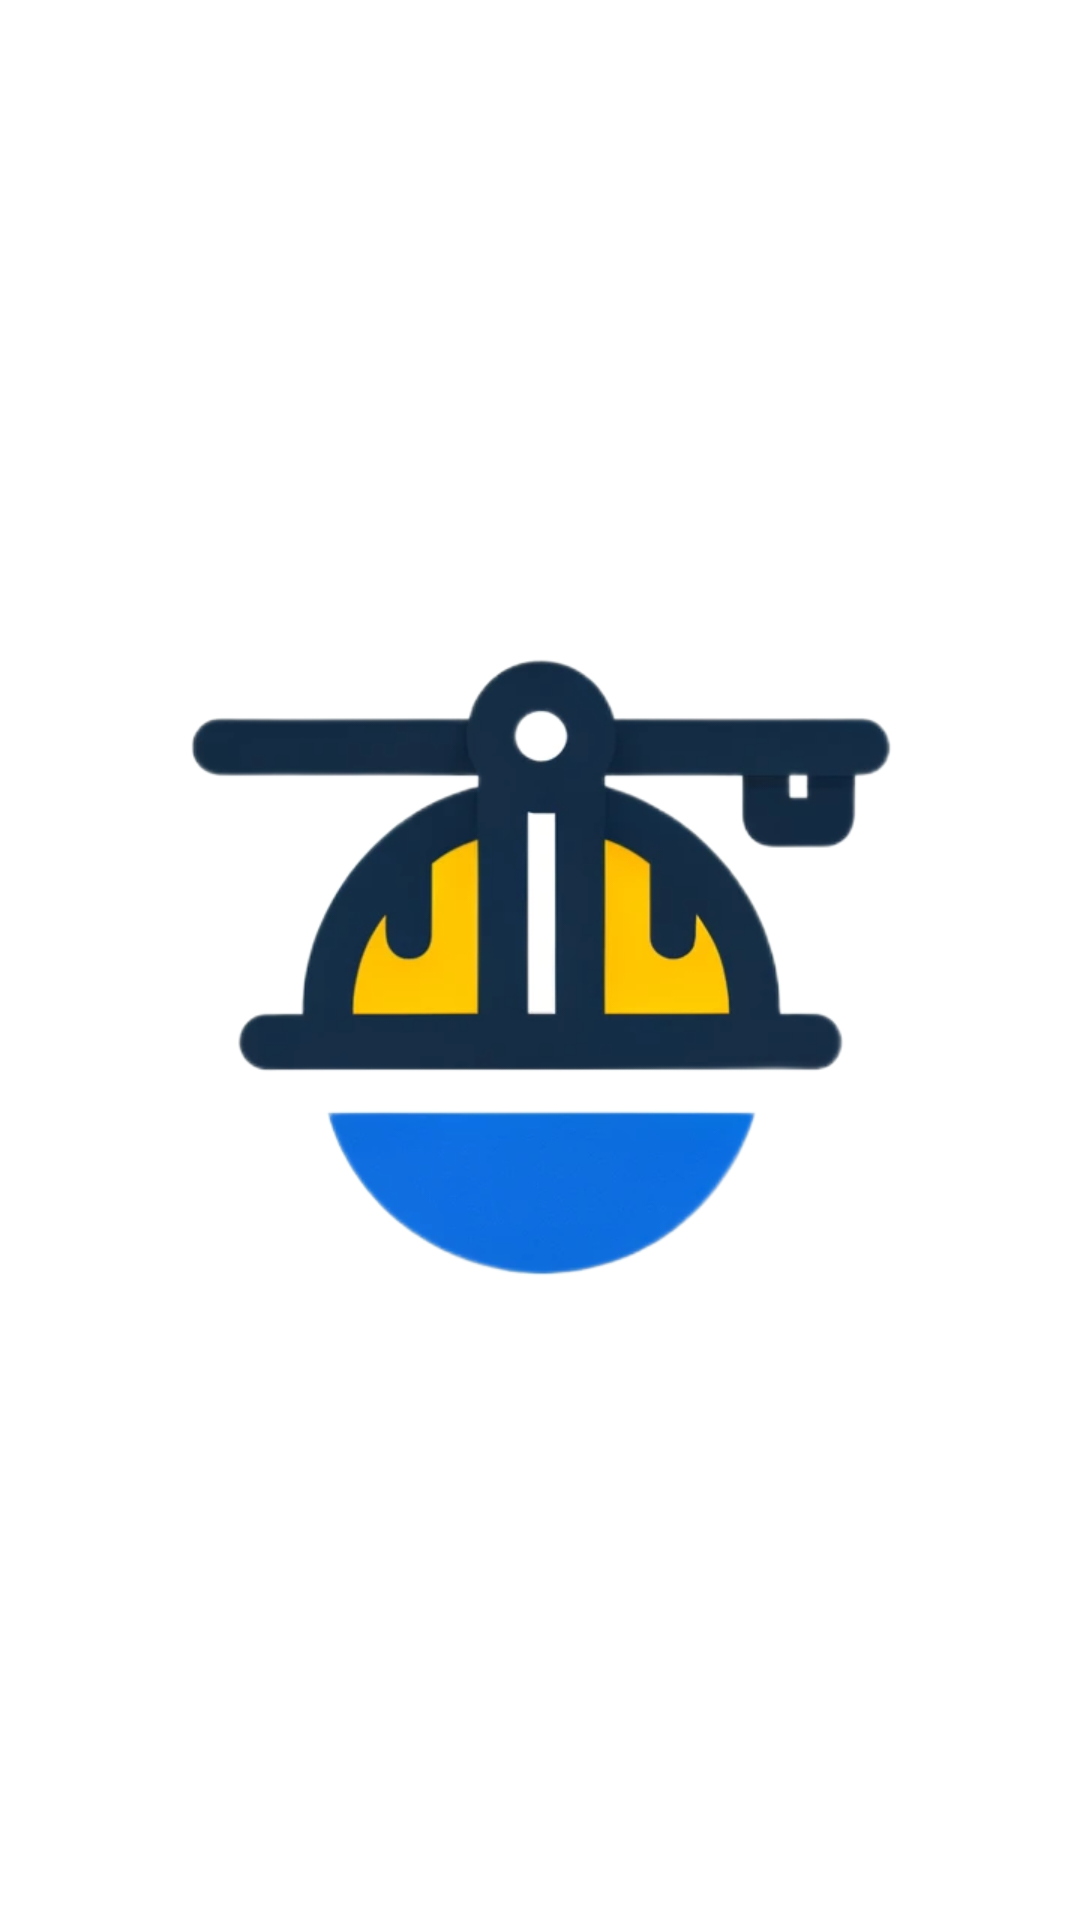

Here is an Android app screen rendered from its layout file. Give the layout XML and the strings, colors and styles it references.
<!-- AndroidManifest.xml: activity theme Theme.Template -->
<!-- res/layout/activity_splash.xml -->
<?xml version="1.0" encoding="utf-8"?>
<RelativeLayout xmlns:android="http://schemas.android.com/apk/res/android"
    xmlns:tools="http://schemas.android.com/tools"
    android:layout_width="match_parent"
    android:layout_height="match_parent"
    tools:context=".activities.SplashActivity"
    android:background="@color/white">

    <ImageView
        android:layout_width="256dp"
        android:layout_height="256dp"
        android:src="@drawable/logo"
        android:layout_centerInParent="true"/>

</RelativeLayout>
<!-- resources referenced by this layout -->
<resources>
  <color name="white">#FFFFFFFF</color>
  <!-- drawable logo: png bitmap (drawable, 75723 bytes) -->
  <style name="Theme.Template" parent="Base.Theme.Template" />
  <style name="Base.Theme.Template" parent="Theme.Material3.DayNight.NoActionBar">
          <item name="colorPrimary">@color/white</item>
          <item name="colorControlActivated">@color/black</item> 
      </style>
  <color name="black">#FF000000</color>
</resources>
